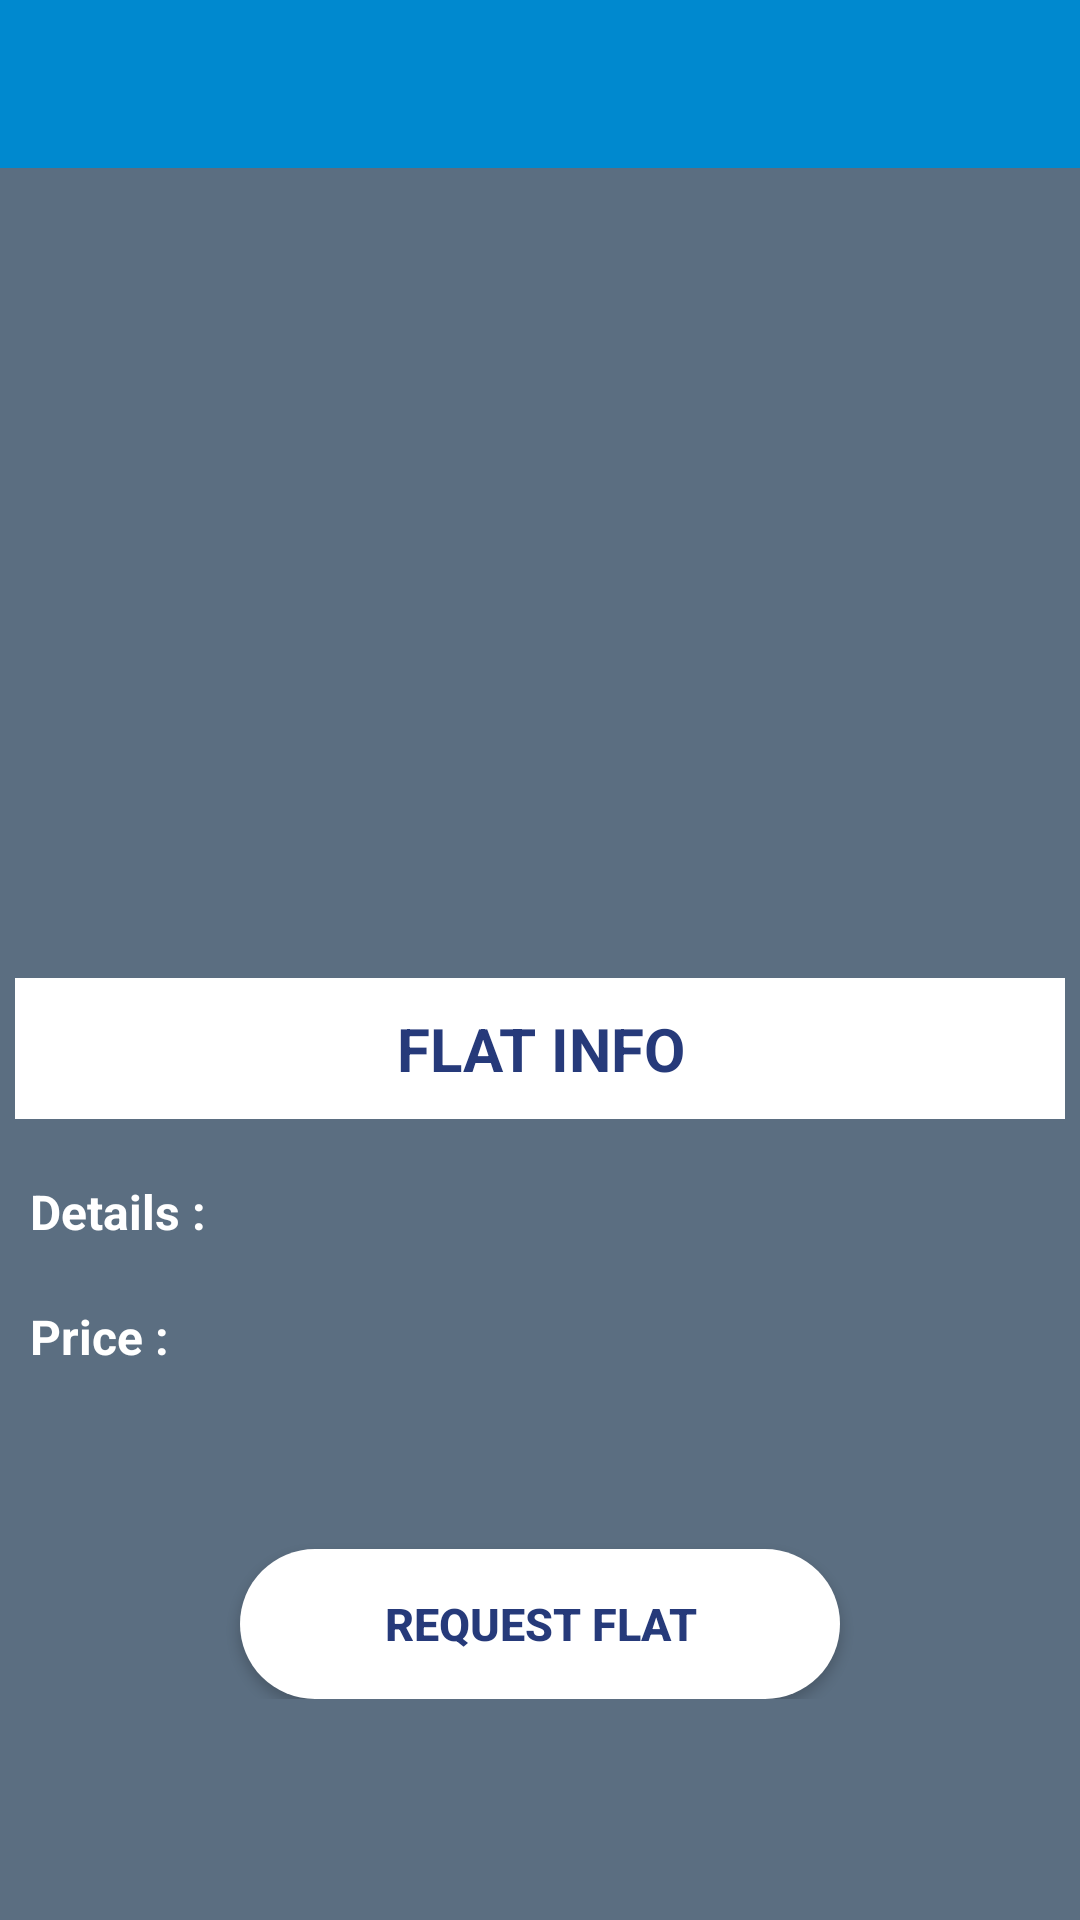

Reconstruct the res/layout file that produces this screen, plus the resources it refers to.
<!-- AndroidManifest.xml: application theme AppTheme -->
<!-- res/layout/activity_flat.xml -->
<?xml version="1.0" encoding="utf-8"?>
<ScrollView xmlns:android="http://schemas.android.com/apk/res/android"
    xmlns:app="http://schemas.android.com/apk/res-auto"
    xmlns:tools="http://schemas.android.com/tools"
    android:layout_width="match_parent"
    android:layout_height="match_parent"
    android:background="@color/colorBack"
    tools:context=".FlatActivity">

    
    <RelativeLayout
        android:layout_width="match_parent"
        android:layout_height="wrap_content">
        <LinearLayout
            android:layout_width="match_parent"
            android:layout_height="wrap_content"
            android:id="@+id/toolbar_layout">
            <com.google.android.material.appbar.AppBarLayout
                android:layout_width="match_parent"
                android:layout_height="wrap_content"
                android:theme="@style/AppTheme.AppBarOverlay">

                <androidx.appcompat.widget.Toolbar
                    android:id="@+id/toolbar"
                    android:layout_width="match_parent"
                    android:layout_height="?attr/actionBarSize"
                    android:background="@color/colorPrimaryDark"
                    app:popupTheme="@style/AppTheme.PopupOverlay" />

            </com.google.android.material.appbar.AppBarLayout>
        </LinearLayout>
        <RelativeLayout
            android:layout_width="match_parent"
            android:layout_height="wrap_content"
            android:layout_below="@id/toolbar_layout">

            <androidx.viewpager.widget.ViewPager
                android:id="@+id/pager"
                android:layout_width="match_parent"
                android:layout_height="250dp"
                android:layout_alignParentTop="true" />
            <LinearLayout
                android:id="@+id/SliderDots"
                android:layout_below="@+id/pager"
                android:layout_marginTop="5dp"
                android:orientation="horizontal"
                android:gravity="center_vertical|center_horizontal"
                android:layout_width="match_parent"
                android:layout_height="wrap_content"/>
            <TextView
                android:layout_width="match_parent"
                android:layout_height="wrap_content"
                android:text="FLAT INFO"
                android:background="@android:color/white"
                android:textStyle="bold"
                android:textSize="20sp"
                android:padding="10dp"
                android:layout_marginLeft="5dp"
                android:layout_marginRight="5dp"
                android:id="@+id/heading"
                android:textColor="@color/colorLogo"
                android:layout_below="@+id/SliderDots"
                android:layout_marginTop="15dp"
                android:gravity="center">
            </TextView>
            <LinearLayout
                android:layout_width="match_parent"
                android:layout_height="wrap_content"
                android:layout_marginTop="20dp"
                android:layout_marginLeft="10dp"
                android:layout_marginRight="10dp"
                android:id="@+id/room_description"
                android:orientation="horizontal"
                android:layout_below="@+id/heading">
                <TextView
                    android:layout_width="0dp"
                    android:layout_weight="0.5"
                    android:layout_height="wrap_content"
                    android:text="Details :"
                    android:textColor="@android:color/white"
                    android:textSize="16sp"
                    android:textStyle="bold">
                </TextView>
                <TextView
                    android:layout_width="0dp"
                    android:layout_weight="1.5"
                    android:layout_height="wrap_content"
                    android:layout_marginLeft="10dp"
                    android:id="@+id/room_details"
                    android:justificationMode="inter_word"
                    android:textSize="16sp"
                    android:textColor="@android:color/white">
                </TextView>
            </LinearLayout>
            <LinearLayout
                android:layout_width="match_parent"
                android:layout_height="wrap_content"
                android:layout_marginTop="20dp"
                android:layout_marginLeft="10dp"
                android:layout_marginRight="10dp"
                android:id="@+id/room_price_layout"
                android:orientation="horizontal"
                android:layout_below="@+id/room_description">
                <TextView
                    android:layout_width="0dp"
                    android:layout_weight="0.5"
                    android:layout_height="wrap_content"
                    android:text="Price :"
                    android:textColor="@android:color/white"
                    android:textSize="16sp"
                    android:textStyle="bold">
                </TextView>
                <TextView
                    android:layout_width="0dp"
                    android:layout_weight="1.5"
                    android:layout_height="wrap_content"
                    android:layout_marginLeft="10dp"
                    android:id="@+id/room_price"
                    android:justificationMode="inter_word"
                    android:textSize="16sp"
                    android:textColor="@android:color/white">
                </TextView>
            </LinearLayout>

            <Button
                android:id="@+id/cirConfirmButton"
                style="@style/loginButton"
                android:text="Request Flat"
                android:layout_marginBottom="30dp"
                android:layout_centerHorizontal="true"
                android:textColor="@color/colorLogo"
                android:layout_marginTop="30dp"
                android:layout_alignParentBottom="true"
                android:layout_below="@+id/room_price_layout"
                android:textSize="15sp" />
        </RelativeLayout>
    </RelativeLayout>


</ScrollView>
<!-- resources referenced by this layout -->
<resources>
  <color name="colorBack">#5B6E81</color>
  <color name="colorLogo">#263A7A</color>
  <color name="colorPrimaryDark">#0089CF</color>
  <style name="AppTheme.AppBarOverlay" parent="ThemeOverlay.AppCompat.Dark.ActionBar" />
  <style name="AppTheme.PopupOverlay" parent="ThemeOverlay.AppCompat.Light" />
  <style name="loginButton" parent="viewParent">
          <item name="android:background">@drawable/login_btn_bk</item>
          <item name="android:textColor">@color/colorPrimary</item>
          <item name="android:textStyle">bold</item>
      </style>
  <style name="AppTheme" parent="Theme.AppCompat.Light.NoActionBar">
          
          <item name="colorPrimary">@color/colorPrimary</item>
          <item name="colorPrimaryDark">@color/colorPrimaryDark</item>
          <item name="colorAccent">@color/colorAccent</item>
          <item name="android:textColorHint">@color/colorAccent</item>
      </style>
  <style name="viewParent">
          <item name="android:layout_width">wrap_content</item>
          <item name="android:layout_height">wrap_content</item>
      </style>
  <!-- drawable login_btn_bk (drawable) -->
  <?xml version="1.0" encoding="utf-8"?>
  <shape xmlns:android="http://schemas.android.com/apk/res/android" android:shape="rectangle" >
      <corners
          android:radius="27dp"
          />
      <gradient
          android:angle="45"
          android:centerX="35%"
          android:startColor="#FFFFFF"
          android:endColor="#FFFFFF"
          android:type="linear"
          />
      <size
          android:width="200dp"
          android:height="50dp"
          />
  </shape>
  <color name="colorPrimary">#1CAAF2</color>
  <color name="colorAccent">#FFFFFF</color>
</resources>
